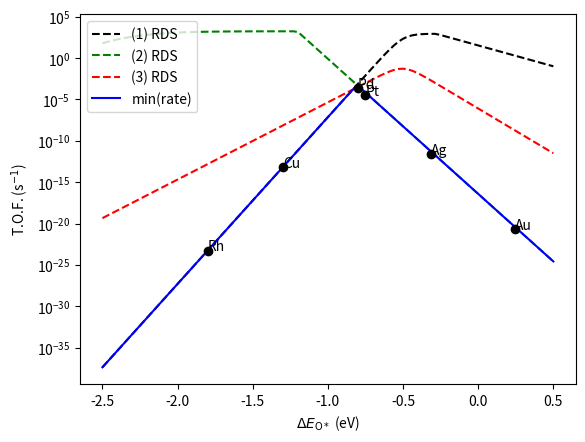

Here is the Python script that generated this plot:
# -*- coding: utf-8 -*-
"""
Created on Wed Jul 28 14:06:27 2021

[redacted]
"""

import numpy as np

_kB = 8.617e-5 # Boltzmann constant in eV/K
_h = 4.136e-15  # Planck constant in eV*s
_Sg = 0.002 # eV/K
EH2O = -2.51 # eV

def scaling(EO, T):
    """ Calculate forward rate constants and equilibrium constants 
    as function of the EO descriptor and temperature T.
    """
    beta = 1. / ( _kB * T ) 
    nu_0 = (_kB * T) / _h
    print('nu_0', nu_0)
    # scaling relations
    EH  = 0.25 * EO + 0.07
    EOH = 0.45 * EO - 1.22
    # reaction energies
    DE1 = 2 * EH 
    DE2 = 2 * EO 
    DE3 = EOH - EO - EH
    DE4 = EH2O - EOH - EH
    # Reaction free energies
    DG1 = DE1 + T * _Sg
    DG2 = DE2 + T * _Sg
    DG3 = DE3
    DG4 = DE4 - T * _Sg
    # Equilibrium constants
    K1 = np.exp( - beta * DG1 )
    K2 = np.exp( - beta * DG2 )
    K3 = np.exp( - beta * DG3 )
    K4 = np.exp( - beta * DG4 )
    # activation barriers from scaling
    Ea1 = max(DE1, 0)
    Ea2 = max(0.81 * DE2 + 1.95, DE2, 0)
    Ea3 = max(0.22 * DE3 + 1.11, DE3, 0)
    Ea4 = max(DE4, 0)
    #print(EO, Ea1, Ea2, Ea3, Ea4)
    k1 = nu_0 * np.exp( - _Sg / _kB ) * np.exp(- beta * Ea1) # rate with entropy loss
    k2 = nu_0 * np.exp( - _Sg / _kB ) * np.exp(- beta * Ea2)
    k3 = nu_0 * np.exp(- beta * Ea3)
    k4 = nu_0 * np.exp(- beta * Ea4) 
    return np.array([k1, k2, k3, k4]), np.array([K1, K2, K3, K4])

def r1_rds(EO, T, **ps):
    pO2 = ps.get('O2', 1.)
    pH2 = ps.get('H2', 1.)
    pH2O = ps.get('H2O', 1.)
    ks, Ks = scaling(EO, T)
    lO = np.sqrt( Ks[1] * pO2 )
    lH = np.sqrt( pH2O / ( Ks[2] * Ks[3] * lO ) )
    lOH = pH2O / (Ks[3] * lH)
    r1 = ( ks[0] * pH2 - ks[0]/Ks[0] * lH**2 ) / ( 1 + lH + lOH + lO )**2
    return r1

def r2_rds(EO, T, **ps):
    pO2 = ps.get('O2', 1.)
    pH2 = ps.get('H2', 1.)
    pH2O = ps.get('H2O', 1.)
    ks, Ks = scaling(EO, T)
    lH = np.sqrt(Ks[0] * pH2)
    lOH = pH2O / ( Ks[3] * lH )
    lO = pH2O / (Ks[2] * Ks[3] * lH**2 )
    r2 = ( ks[1] * pO2 - ks[1] / Ks[1] * lO**2 ) / ( 1 + lO + lH + lOH )**2
    return r2

def r3_rds(EO, T, **ps):
    pO2 = ps.get('O2', 1.)
    pH2 = ps.get('H2', 1.)
    pH2O = ps.get('H2O', 1.)
    ks, Ks = scaling(EO, T)
    lH = np.sqrt(Ks[0] * pH2)
    lO = np.sqrt(Ks[1] * pO2)
    lOH = pH2O / ( Ks[3] * lH )
    r3 = ( ks[2] * lO * lH - ks[2] / Ks[2] * lOH ) / ( 1 + lO + lH + lOH )**2
    return r3

EO_d = {'Au':  0.245,
        'Cu': -1.3,
        'Pt': -0.75,
        'Ag': -0.315,
        'Rh': -1.8,
        'Pd': -0.8,
        }

if __name__ == '__main__':
    T = 500.
    N = 100
    EOs = np.linspace(-2.5, 0.5, N)
    # data from scaling
    r1s = np.empty(N)
    r2s = np.empty(N)
    r3s = np.empty(N)
    rmin = np.empty(N)
    for i, EO in enumerate(EOs):
        r1s[i] = r1_rds(EO, T)     # (1) happens once for every H2O formed
        r2s[i] = 2 * r2_rds(EO, T) # (2) happens once for every 2 H2O formed
        r3s[i] = r3_rds(EO, T)     # (3) happens once for every H2O formed
        rmin[i] = min(r1s[i], r2s[i], r3s[i])
    # data for the elements
    metals = EO_d.keys()
    rN_m = np.empty(len(metals))
    EO_m = np.empty(len(metals))
    for i,metal in enumerate(metals):
        EO_m[i] = EO_d[metal]
        rN_m[i] = min(r1_rds(EO_d[metal], T), r2_rds(EO_d[metal], T) )
    # plots
    import matplotlib.pyplot as plt
    plt.figure(1)
    plt.semilogy(EOs, r1s, '--k', label='(1) RDS')
    plt.semilogy(EOs, r2s, '--g', label='(2) RDS')
    plt.xlabel(r'$\Delta E_{\mathrm{O*}}$ (eV)')
    plt.ylabel('T.O.F. (s$^{-1}$)')
    plt.legend(loc=2)
    plt.savefig('H2ox_sabatier.png')
    if 1:  # Plot volcano?
        plt.semilogy(EOs, r3s, '--r', label='(3) RDS')
        plt.semilogy(EOs, rmin,'-b', label='min(rate)')
        for EO, rN, metal in zip(EO_m, rN_m, metals):
            plt.plot(EO, rN, 'ok')
            plt.text(EO, rN, metal)
        plt.legend(loc=2)
        plt.savefig('H2ox_sabatier_metals.png')
    plt.show()